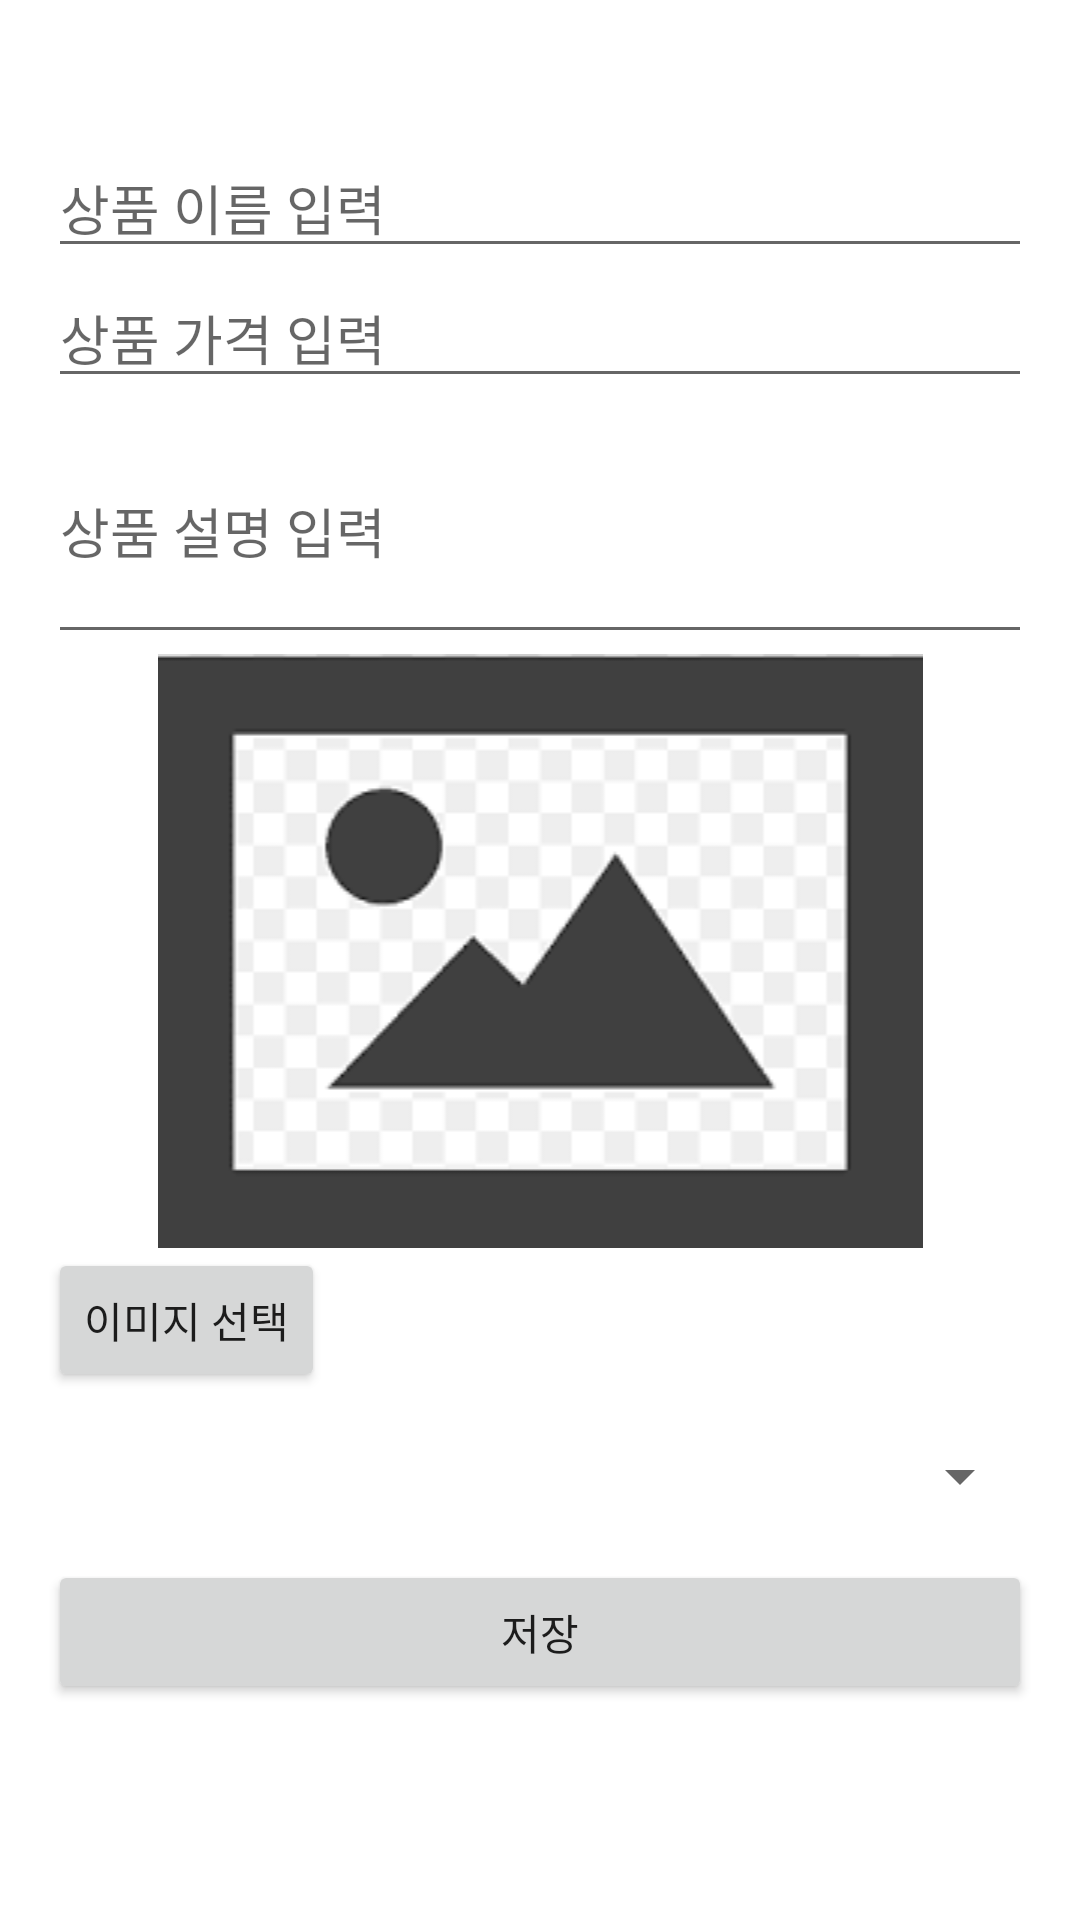

Here is an Android app screen rendered from its layout file. Give the layout XML and the strings, colors and styles it references.
<!-- AndroidManifest.xml: application theme Theme.MyApplication -->
<!-- res/layout/add_product.xml -->
<LinearLayout
    xmlns:android="http://schemas.android.com/apk/res/android"
    android:layout_width="match_parent"
    android:layout_height="match_parent"
    android:orientation="vertical"
    android:padding="16dp">

    <EditText
        android:id="@+id/et_product_name"
        android:layout_width="match_parent"
        android:layout_height="wrap_content"
        android:hint="상품 이름 입력"
        android:inputType="text"
        android:layout_marginTop="30dp" />

    <EditText
        android:id="@+id/et_product_price"
        android:layout_width="match_parent"
        android:layout_height="wrap_content"
        android:hint="상품 가격 입력"
        android:inputType="numberDecimal" />

    <EditText
        android:id="@+id/et_product_description"
        android:layout_width="match_parent"
        android:layout_height="wrap_content"
        android:hint="상품 설명 입력"
        android:inputType="textMultiLine"
        android:minLines="3" />

    <ImageView
        android:id="@+id/iv_product_image"
        android:layout_width="match_parent"
        android:layout_height="wrap_content"
        android:scaleType="fitCenter"
        android:src="@drawable/ic_default_image" /> 

    <Button
        android:id="@+id/btn_select_image"
        android:layout_width="wrap_content"
        android:layout_height="wrap_content"
        android:text="이미지 선택" />

    
    <Spinner
        android:id="@+id/spinner_category"
        android:layout_width="match_parent"
        android:layout_height="wrap_content"
        android:layout_marginTop="16dp"/>

    <Button
        android:id="@+id/btn_save_product"
        android:layout_width="match_parent"
        android:layout_height="wrap_content"
        android:layout_marginTop="16dp"
        android:text="저장" />
</LinearLayout>
<!-- resources referenced by this layout -->
<resources>
  <!-- drawable ic_default_image: png bitmap (drawable, 2528 bytes) -->
  <style name="Theme.MyApplication" parent="Theme.MaterialComponents.DayNight.DarkActionBar">
          
          <item name="colorPrimary">@color/cyan</item>
          <item name="colorPrimaryVariant">@color/white</item>
          <item name="colorOnPrimary">@color/white</item>
          
          <item name="colorSecondary">@color/teal_200</item>
          <item name="colorSecondaryVariant">@color/teal_700</item>
          <item name="colorOnSecondary">@color/black</item>
          
          <item name="android:statusBarColor">?attr/colorPrimaryVariant</item>
          
      </style>
  <color name="cyan">#9fddeb</color>
  <color name="white">#FFFFFFFF</color>
  <color name="teal_200">#FF03DAC5</color>
  <color name="teal_700">#FF018786</color>
  <color name="black">#FF000000</color>
</resources>
